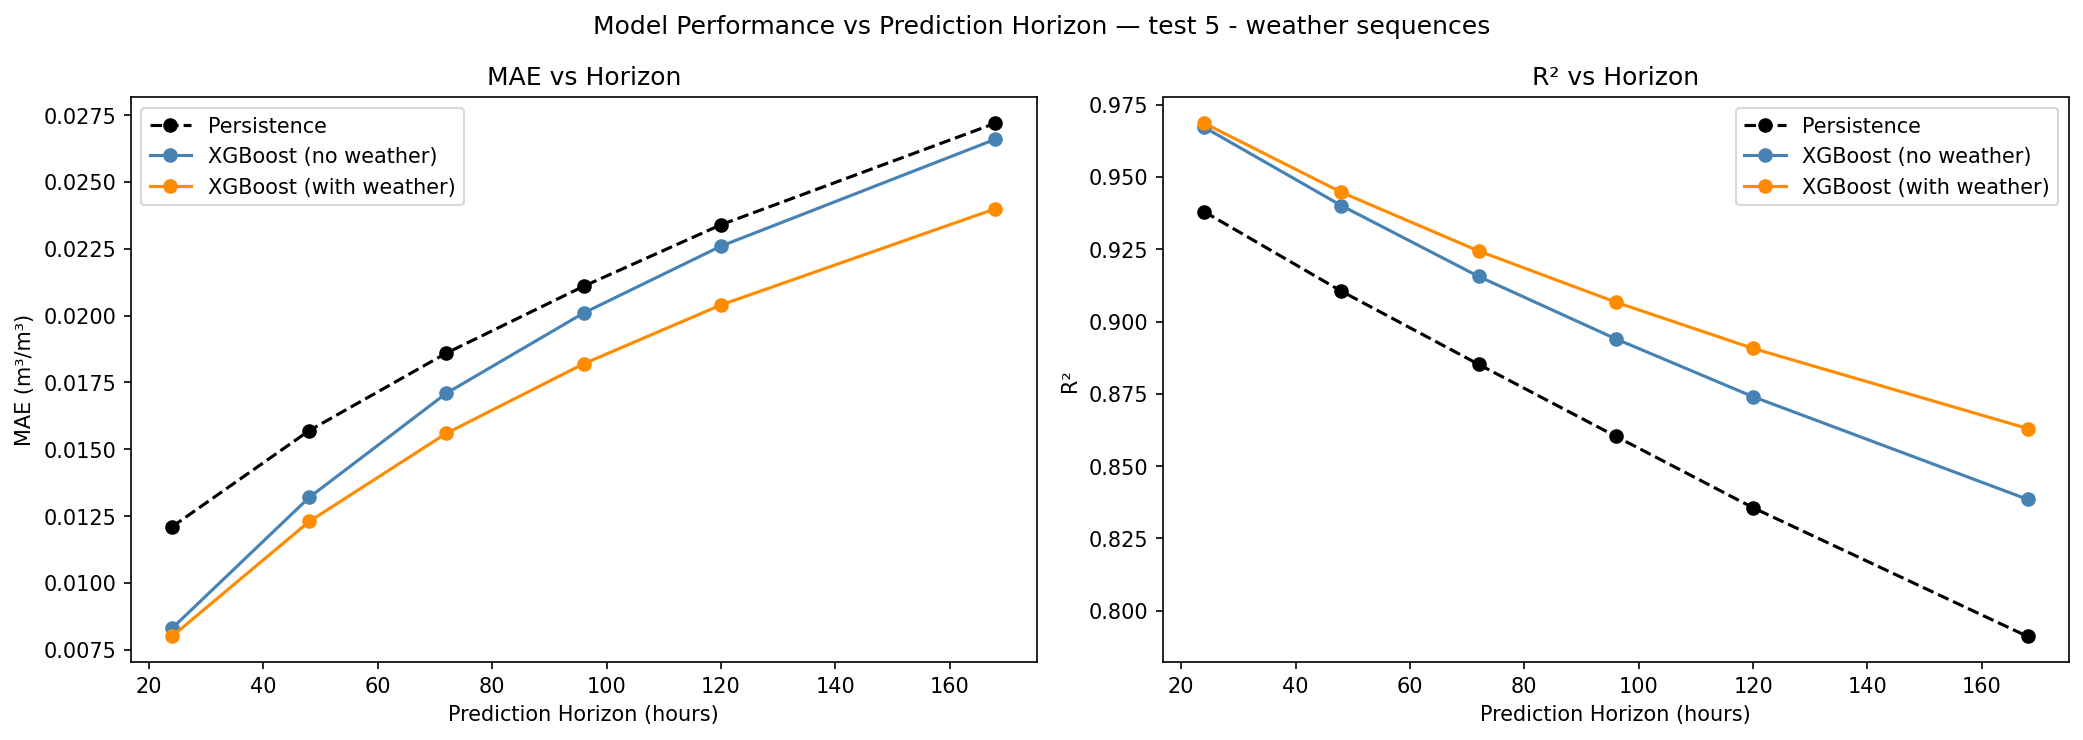

The table this chart was drawn from, first rows:
horizon, persist_mae, persist_r2, xgb_nw_mae, xgb_nw_r2, xgb_nw_recall, xgb_nw_roc_auc, xgb_w_mae, xgb_w_r2, xgb_w_recall, xgb_w_roc_auc, mae_gap, r2_gap, recall_gap, roc_auc_gap
24, 0.0121, 0.938, 0.0083, 0.9672, 0.9845, 0.9863, 0.008, 0.9686, 0.9848, 0.987, 0.0003, 0.0014, 0.0003, 0.0007
48, 0.0157, 0.9105, 0.0132, 0.9401, 0.9785, 0.976, 0.0123, 0.9447, 0.9793, 0.9782, 0.0009, 0.0046, 0.0008, 0.0022
72, 0.0186, 0.8852, 0.0171, 0.9156, 0.974, 0.9668, 0.0156, 0.9244, 0.9757, 0.9709, 0.0015, 0.0088, 0.0017, 0.0041
96, 0.0211, 0.8603, 0.0201, 0.894, 0.972, 0.9601, 0.0182, 0.9067, 0.973, 0.9656, 0.0019, 0.0127, 0.001, 0.0055
120, 0.0234, 0.8356, 0.0226, 0.874, 0.9714, 0.9541, 0.0204, 0.8907, 0.9726, 0.9612, 0.0022, 0.0167, 0.0012, 0.0071
168, 0.0272, 0.7911, 0.0266, 0.8385, 0.9684, 0.9457, 0.024, 0.863, 0.9719, 0.9561, 0.0026, 0.0245, 0.0035, 0.0104
